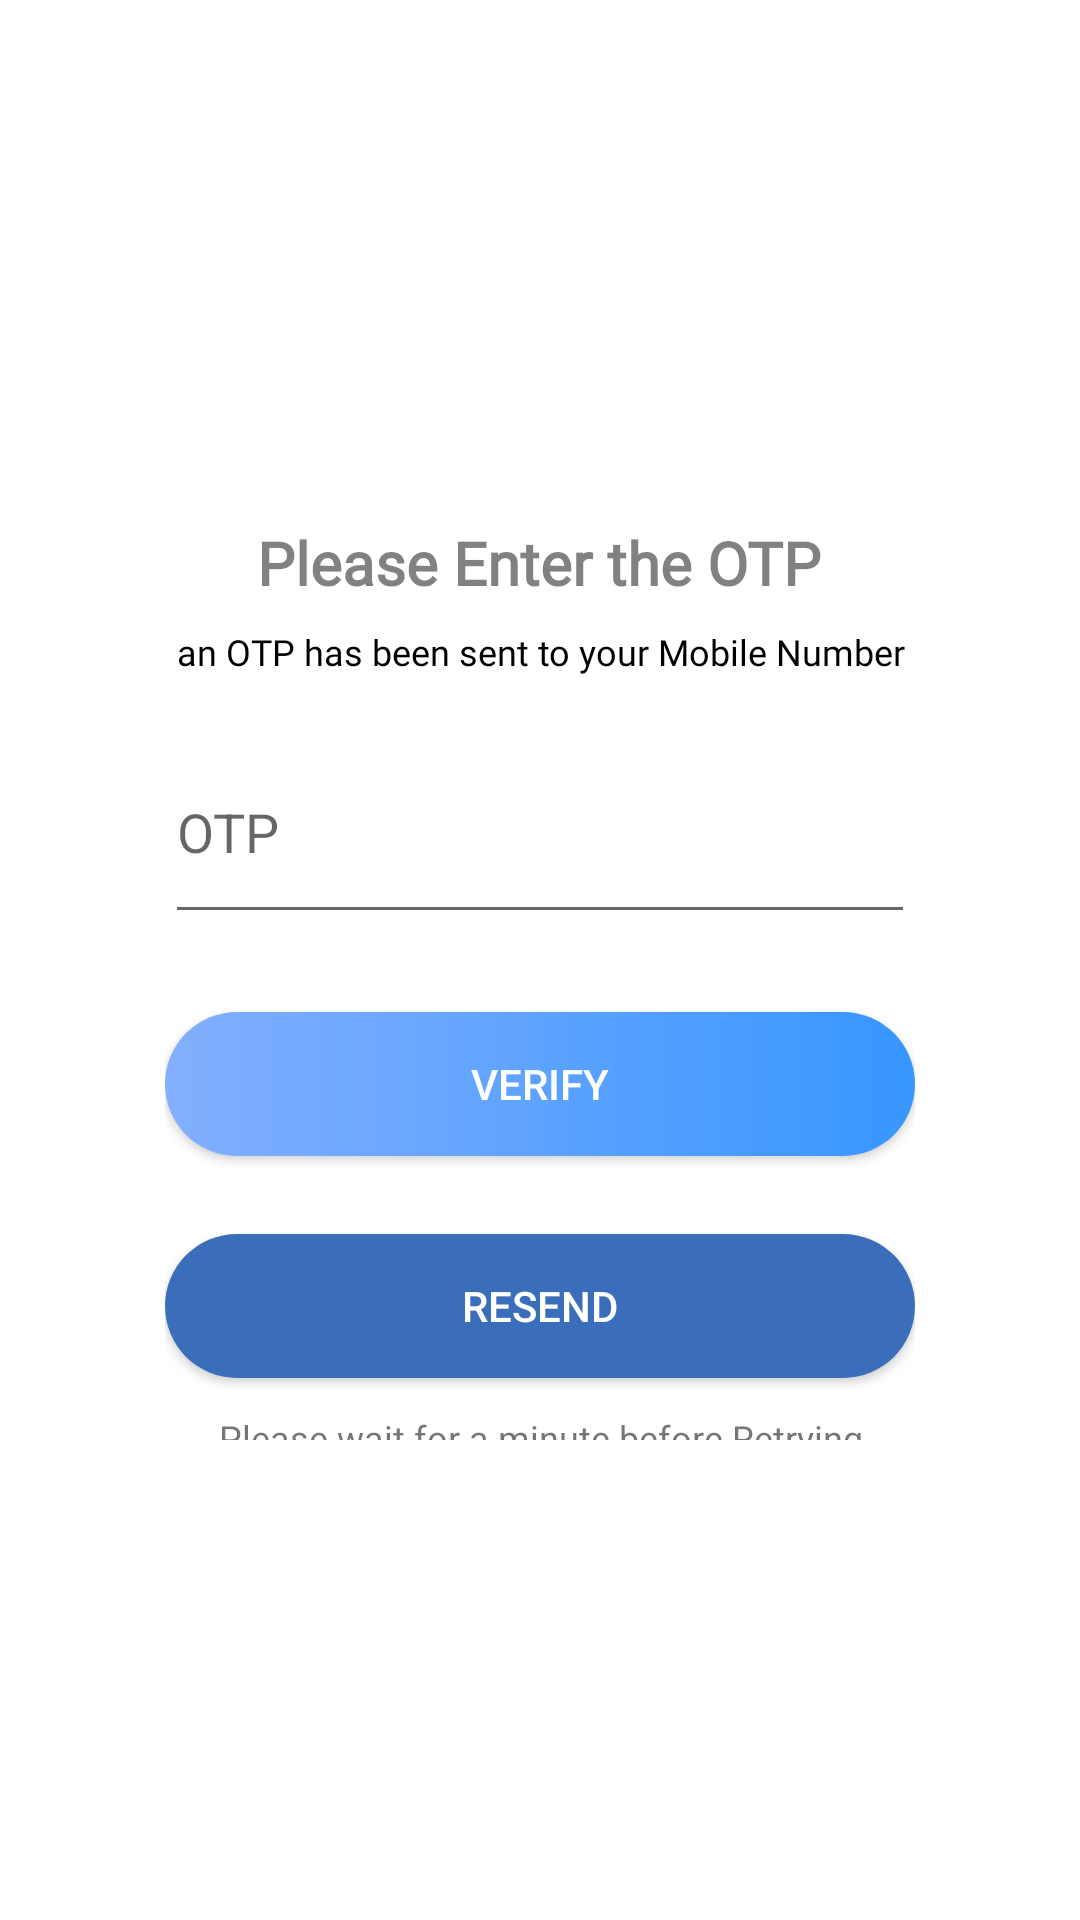

Here is an Android app screen rendered from its layout file. Give the layout XML and the strings, colors and styles it references.
<!-- AndroidManifest.xml: application theme Theme.CollegeCanteen -->
<!-- res/layout/activity_delivery_verify_phone.xml -->
<?xml version="1.0" encoding="utf-8"?>
<androidx.constraintlayout.widget.ConstraintLayout xmlns:android="http://schemas.android.com/apk/res/android"
    xmlns:app="http://schemas.android.com/apk/res-auto"
    xmlns:tools="http://schemas.android.com/tools"
    android:layout_width="match_parent"
    android:layout_height="match_parent"
    android:background="@drawable/bkg1"
    tools:context=".DeliveryVerifyPhone">

    <LinearLayout
        android:id="@+id/linearlayout"
        android:layout_width="280dp"
        android:layout_height="350dp"
        android:layout_alignParentStart="true"
        android:layout_alignParentLeft="true"
        android:layout_alignParentTop="true"
        android:layout_alignParentEnd="true"
        android:layout_alignParentRight="true"
        android:layout_alignParentBottom="true"
        android:layout_marginLeft="60dp"
        android:layout_marginTop="228dp"
        android:layout_marginRight="60dp"
        android:layout_marginBottom="228dp"
        android:background="@drawable/custom_edittext"
        android:orientation="vertical"
        android:padding="15dp"
        app:layout_constraintBottom_toBottomOf="parent"
        app:layout_constraintEnd_toEndOf="parent"
        app:layout_constraintStart_toStartOf="parent"
        app:layout_constraintTop_toTopOf="parent">

        <TextView
            android:layout_width="wrap_content"
            android:layout_height="wrap_content"
            android:layout_gravity="center"
            android:layout_marginTop="14dp"
            android:fontFamily="@font/averia_serif_libre_bold"
            android:text="Please Enter the OTP"
            android:textColor="@color/gray"
            android:textSize="20sp"
            android:textStyle="bold" />

        <TextView
            android:id="@+id/textView7"
            android:layout_width="match_parent"
            android:layout_height="wrap_content"
            android:layout_gravity="center"
            android:layout_marginTop="8dp"
            android:fontFamily="@font/alike"
            android:gravity="center"
            android:text="an OTP has been sent to your Mobile Number"
            android:textColor="@color/Black"
            android:textSize="12sp"
            android:textStyle="normal" />

        <EditText
            android:id="@+id/coded"
            android:layout_width="match_parent"
            android:layout_height="71dp"
            android:layout_marginTop="15dp"
            android:ems="10"
            android:hint="OTP"
            android:inputType="number"
            app:layout_constraintBottom_toBottomOf="parent"
            app:layout_constraintEnd_toEndOf="parent"
            app:layout_constraintHorizontal_bias="0.497"
            app:layout_constraintStart_toStartOf="parent"
            app:layout_constraintTop_toTopOf="parent"
            app:layout_constraintVertical_bias="0.259" />

        <Button
            android:id="@+id/Verifyd"
            android:layout_width="match_parent"
            android:layout_height="wrap_content"
            android:layout_marginTop="26dp"
            android:background="@drawable/grbkg2"
            android:text="Verify"
            android:textColor="@color/white"
            app:backgroundTint="@color/purple_700"
            app:backgroundTintMode="add"
            app:layout_constraintBottom_toBottomOf="parent"
            app:layout_constraintEnd_toEndOf="parent"
            app:layout_constraintHorizontal_bias="0.498"
            app:layout_constraintStart_toStartOf="parent"
            app:layout_constraintTop_toBottomOf="@+id/Lpassword"
            app:layout_constraintVertical_bias="0.174" />


        <Button
            android:id="@+id/Resendotpd"
            android:layout_width="match_parent"
            android:layout_height="wrap_content"
            android:layout_marginTop="26dp"
            android:background="@drawable/bluebtn"
            android:text="Resend"
            android:textColor="@color/white"
            app:layout_constraintBottom_toBottomOf="parent"
            app:layout_constraintEnd_toEndOf="parent"
            app:layout_constraintHorizontal_bias="0.498"
            app:layout_constraintStart_toStartOf="parent"
            app:layout_constraintTop_toBottomOf="@+id/Verify"
            app:layout_constraintVertical_bias="0.174" />

        <TextView
            android:id="@+id/textView8"
            android:layout_width="match_parent"
            android:layout_height="30dp"
            android:layout_gravity="center"
            android:gravity="center"
            android:paddingTop="10dp"
            android:text="Please wait for a minute before Retrying"
            android:textSize="12sp" />

        <TextView
            android:id="@+id/text"
            android:layout_width="match_parent"
            android:layout_height="wrap_content"
            android:layout_gravity="center_horizontal"
            android:layout_marginTop="15dp"
            android:text=""
            android:textAlignment="center"
            android:textColor="@color/gray"
            android:textSize="16dp" />


    </LinearLayout>

</androidx.constraintlayout.widget.ConstraintLayout>
<!-- resources referenced by this layout -->
<resources>
  <color name="Black">#000000</color>
  <color name="gray">#7E000000</color>
  <color name="purple_700">#FF3700B3</color>
  <color name="white">#FFFFFFFF</color>
  <!-- drawable bluebtn (drawable) -->
  <?xml version="1.0" encoding="utf-8"?>
  <shape xmlns:android="http://schemas.android.com/apk/res/android">
      <solid android:color="#3A6DBA"/>
      <corners android:radius="50dp"/>
  </shape>
  <!-- drawable custom_edittext (drawable) -->
  <?xml version="1.0" encoding="utf-8"?>
  <shape xmlns:android="http://schemas.android.com/apk/res/android">
  
      <solid android:color="@color/white"/>
      <stroke
          android:width="3dp"
          android:color="@color/white"/>
      <corners
          android:radius="30dp"/>
  </shape>
  <!-- drawable grbkg2 (drawable) -->
  <?xml version="1.0" encoding="utf-8"?>
  <shape xmlns:android="http://schemas.android.com/apk/res/android">
      <gradient android:startColor="#4CAF50"
          android:endColor="#009688">
      </gradient>
      <corners android:radius="32dp">
      </corners>
  </shape>
  <style name="Theme.CollegeCanteen" parent="Theme.MaterialComponents.DayNight.DarkActionBar">
          
          <item name="colorPrimaryVariant">@color/Pink</item>
          <item name="colorOnPrimary">@color/white</item>
          
          <item name="colorSecondary">@color/teal_200</item>
          <item name="colorSecondaryVariant">@color/teal_700</item>
          <item name="colorOnSecondary">@color/black</item>
          
          <item name="android:statusBarColor" tools:targetApi="21">?attr/colorPrimaryVariant</item>
          
          <item name="colorPrimary">#E14B7A</item>
          <item name="colorPrimaryDark">@color/Black</item>
          <item name="colorAccent">@color/darkgray</item>
  
      </style>
  <color name="Pink">#E14B7A</color>
  <color name="teal_200">#FF03DAC5</color>
  <color name="teal_700">#FF018786</color>
  <color name="black">#FF000000</color>
  <color name="darkgray">#B2000000</color>
</resources>
